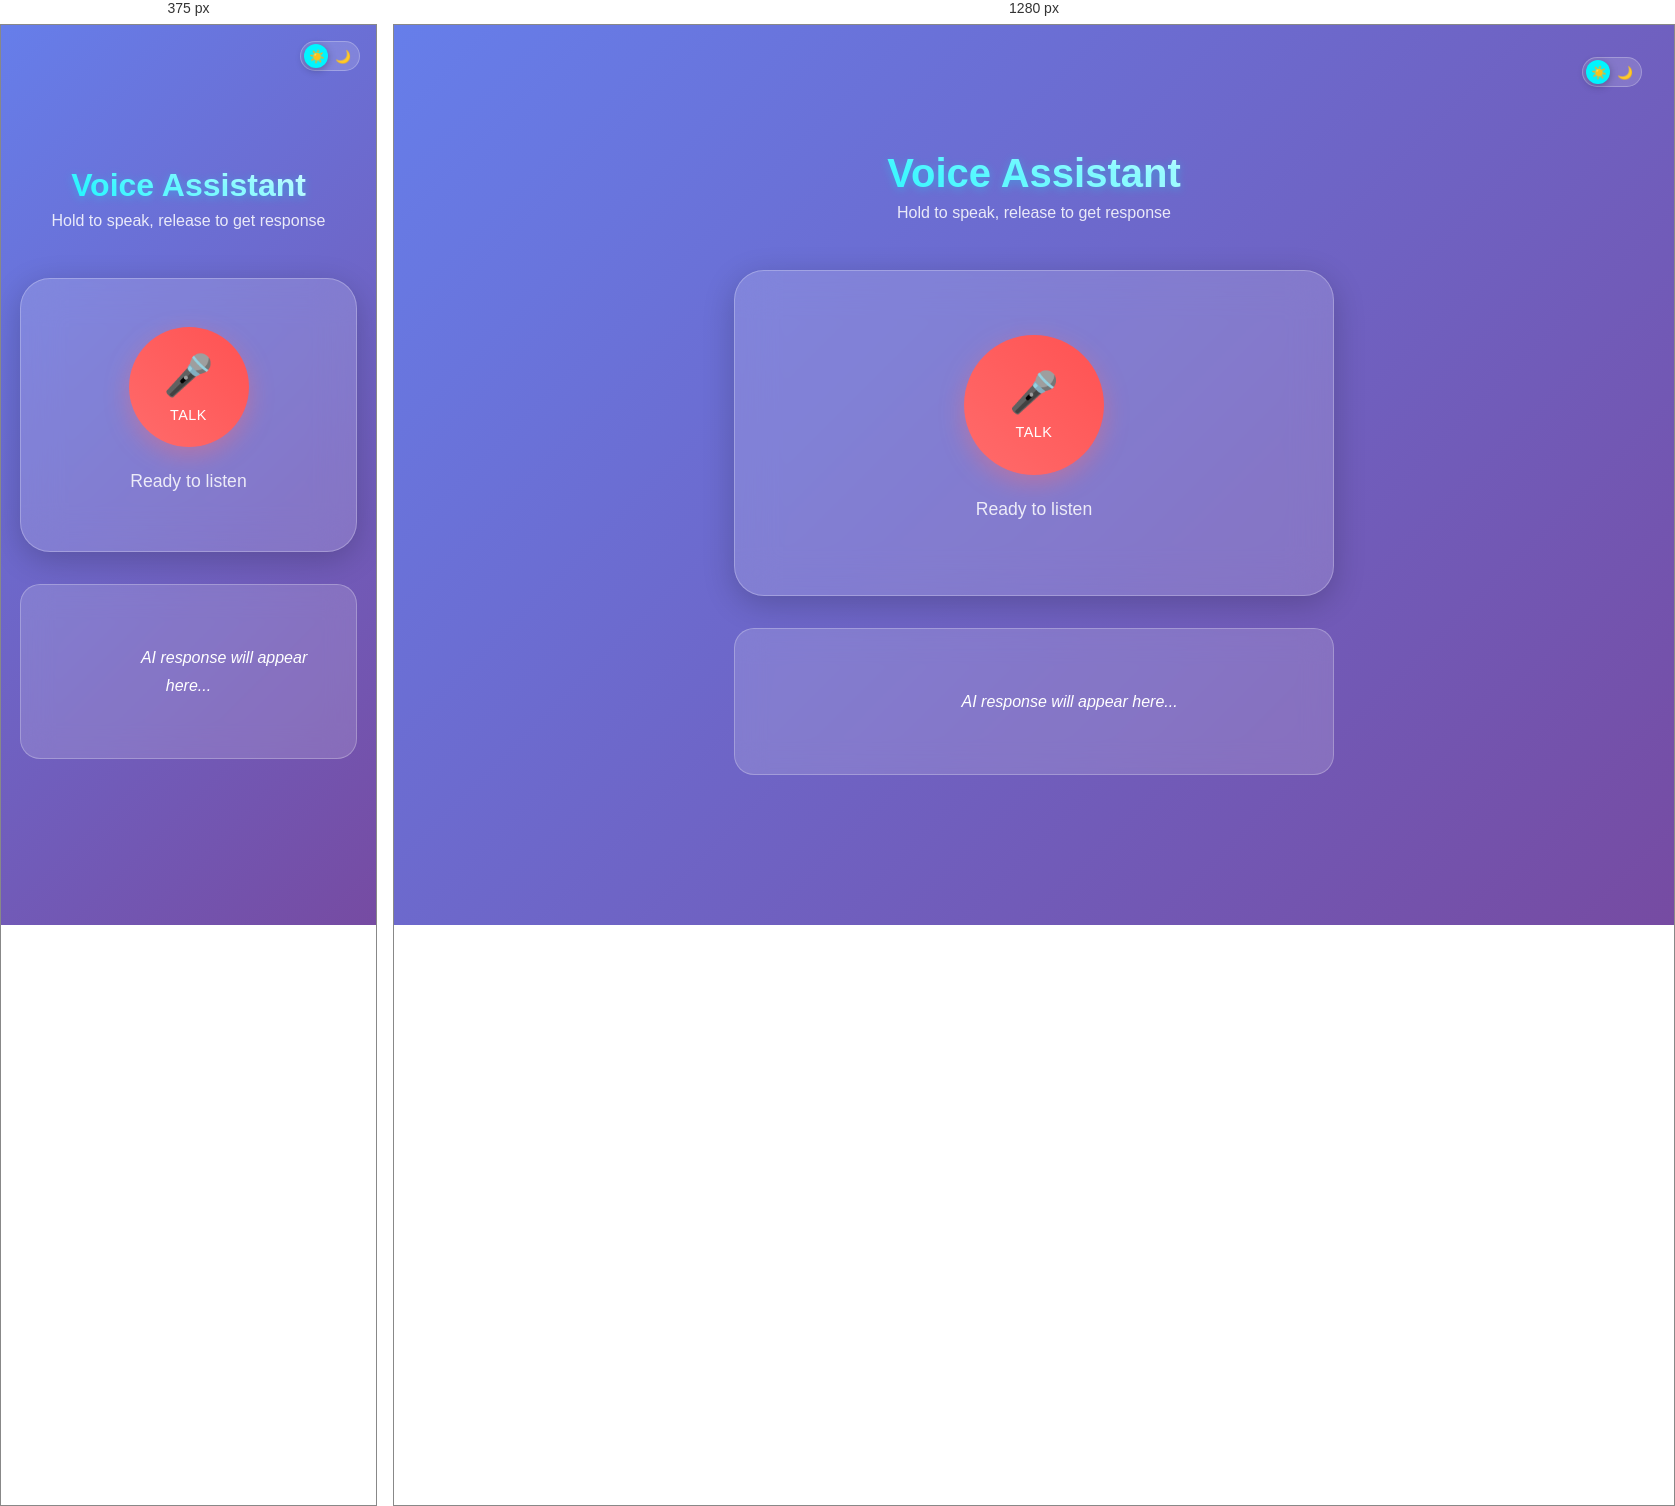
Rendered at 375 px and 1280 px, left to right.

<!-- file: index.html -->
<!DOCTYPE html>
<html lang="en">
<head>
    <meta charset="UTF-8">
    <meta name="viewport" content="width=device-width, initial-scale=1.0">
    <title>Voice Assistant</title>
    <link rel="stylesheet" href="styles.css">
</head>
<body>
    <div class="theme-toggle" id="themeToggle">
        <div class="theme-slider"></div>
    </div>

    <div class="container">
        <div class="header">
            <h1 class="title">Voice Assistant</h1>
            <p class="subtitle">Hold to speak, release to get response</p>
        </div>
        
        <div class="voice-interface">
            <button id="recordBtn" class="record-btn">
                <div class="mic-icon">🎤</div>
                <div class="btn-text">TALK</div>
            </button>
            
            <div id="status" class="status">Ready to listen</div>
            
            <div class="wave-animation" id="waveAnimation">
                <div class="wave"></div>
                <div class="wave"></div>
                <div class="wave"></div>
                <div class="wave"></div>
                <div class="wave"></div>
            </div>
        </div>
        
        <div id="response" class="response empty">
            <div class="response-content">
                AI response will appear here...
            </div>
        </div>
        
        <div id="error" class="error"></div>
    </div>
    
    <script src="script.js"></script>
</body>
</html>

/* @media block from styles.css */
@media (max-width: 600px) {
    .title { font-size: 2rem; }
    .voice-interface { padding: 2rem 1.5rem; }
    .record-btn { width: 120px; height: 120px; }
    .theme-toggle { top: 1rem; right: 1rem; }
}